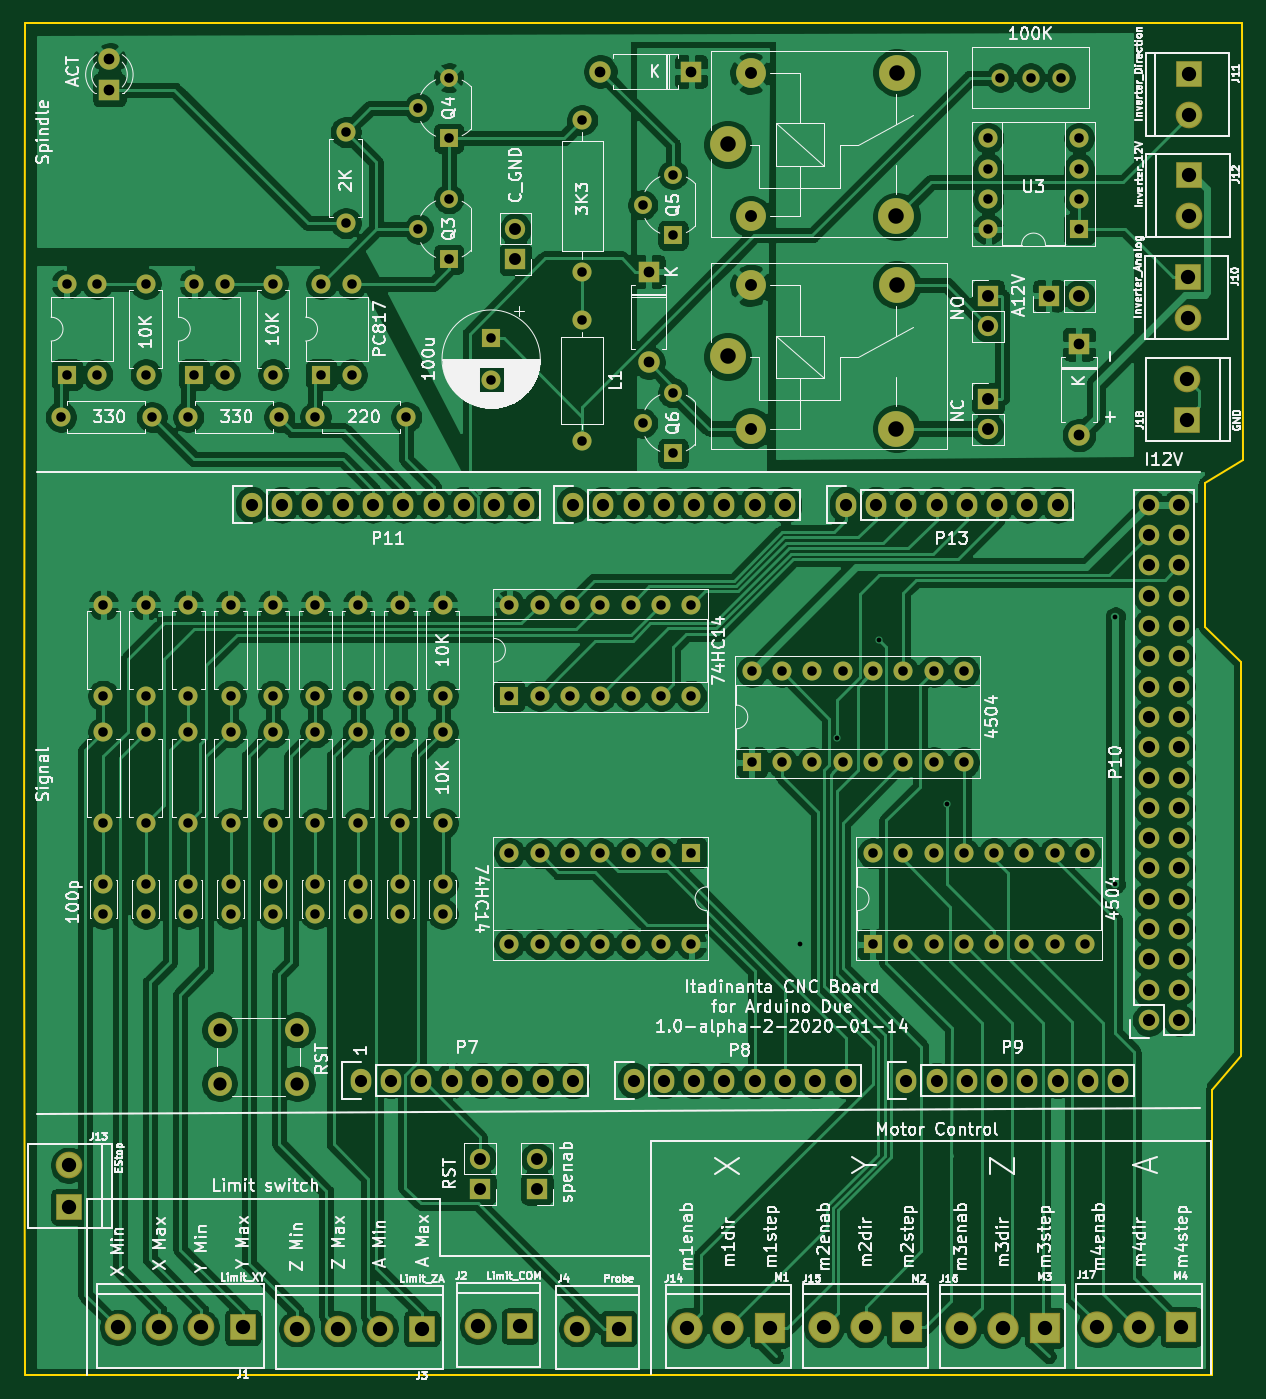
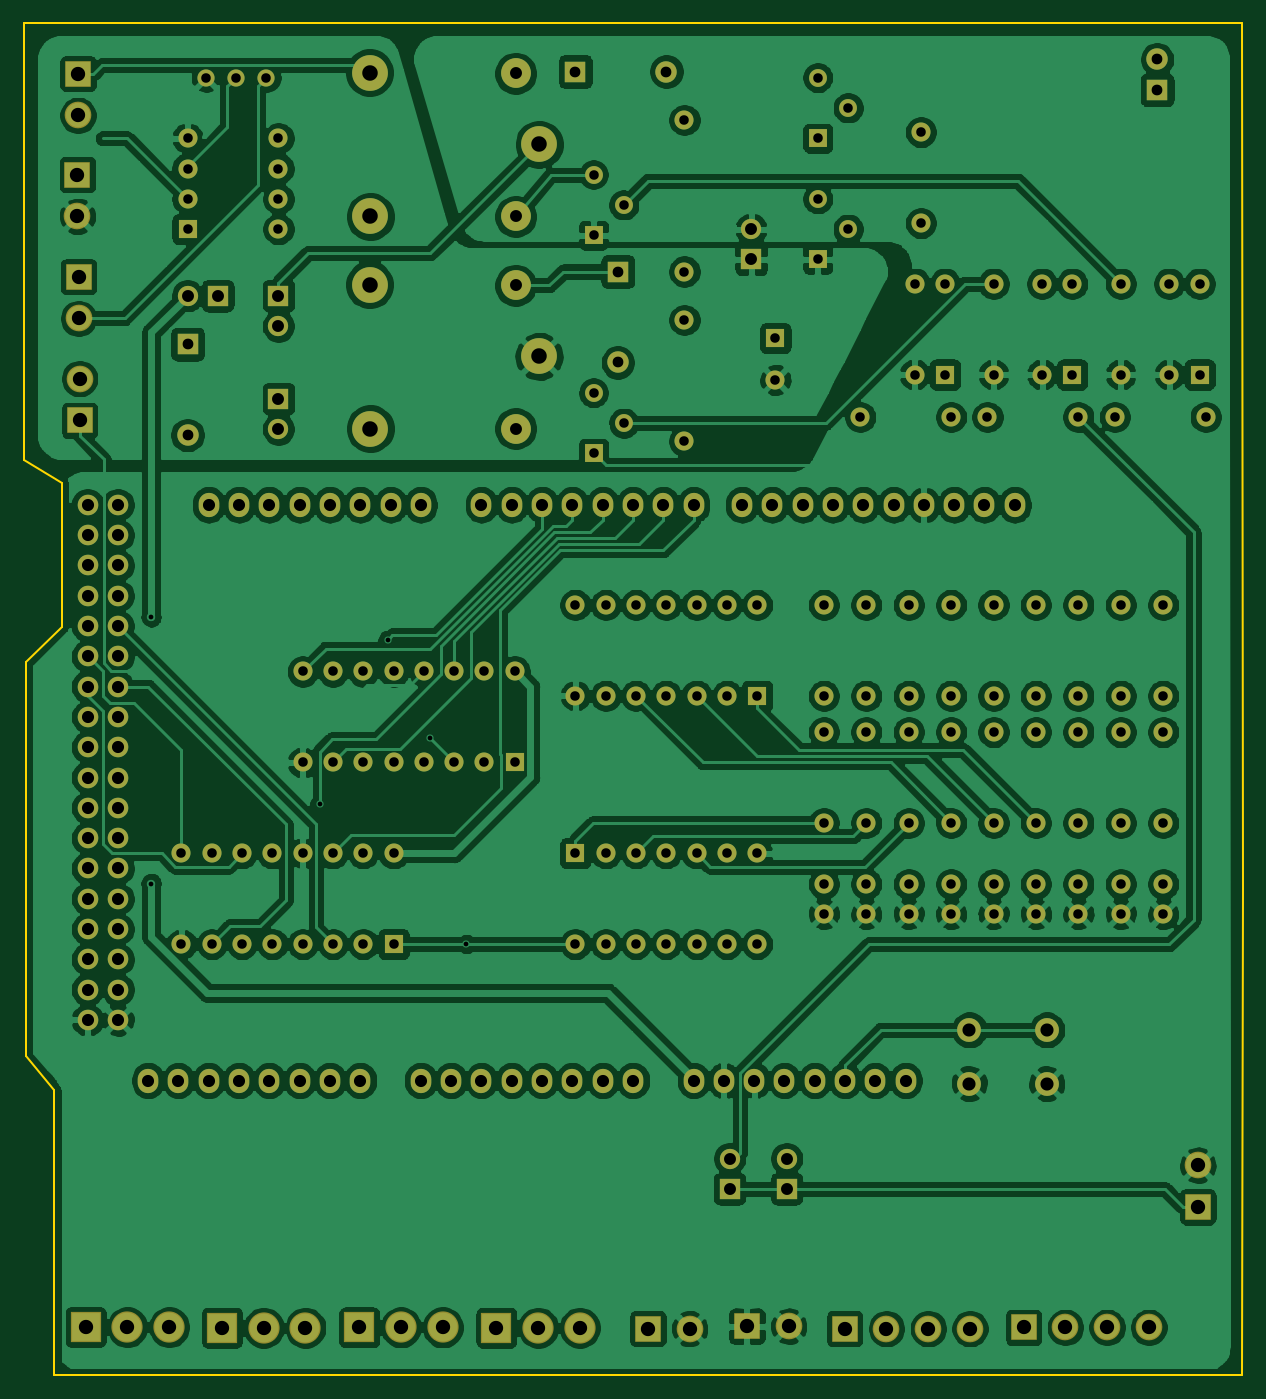
Circuit board: 9 layer files. Board 102.2 x 113.3 mm.
- bottom_copper: arduino_duo_shield-B_Cu.gbr (427123 bytes)
- bottom_mask: arduino_duo_shield-B_Mask.gbr (9059 bytes)
- bottom_silk: arduino_duo_shield-B_SilkS.gbr (511 bytes)
- outline: arduino_duo_shield-Edge_Cuts.gbr (1029 bytes)
- top_copper: arduino_duo_shield-F_Cu.gbr (337106 bytes)
- top_mask: arduino_duo_shield-F_Mask.gbr (9059 bytes)
- top_silk: arduino_duo_shield-F_SilkS.gbr (140511 bytes)
- drill: arduino_duo_shield-NPTH.drl (272 bytes)
- drill: arduino_duo_shield-PTH.drl (4110 bytes)

=== bottom_copper: arduino_duo_shield-B_Cu.gbr (427123 bytes, source omitted) ===
=== bottom_mask: arduino_duo_shield-B_Mask.gbr (9059 bytes, source omitted) ===
=== bottom_silk: arduino_duo_shield-B_SilkS.gbr ===
G04 #@! TF.GenerationSoftware,KiCad,Pcbnew,(5.1.5)-3*
G04 #@! TF.CreationDate,2020-01-24T14:25:46-05:00*
G04 #@! TF.ProjectId,arduino_duo_shield,61726475-696e-46f5-9f64-756f5f736869,rev?*
G04 #@! TF.SameCoordinates,PX6258c20PY7445a00*
G04 #@! TF.FileFunction,Legend,Bot*
G04 #@! TF.FilePolarity,Positive*
%FSLAX46Y46*%
G04 Gerber Fmt 4.6, Leading zero omitted, Abs format (unit mm)*
G04 Created by KiCad (PCBNEW (5.1.5)-3) date 2020-01-24 14:25:46*
%MOMM*%
%LPD*%
G04 APERTURE LIST*
G04 APERTURE END LIST*
M02*

=== outline: arduino_duo_shield-Edge_Cuts.gbr ===
G04 #@! TF.GenerationSoftware,KiCad,Pcbnew,(5.1.5)-3*
G04 #@! TF.CreationDate,2020-01-24T14:25:46-05:00*
G04 #@! TF.ProjectId,arduino_duo_shield,61726475-696e-46f5-9f64-756f5f736869,rev?*
G04 #@! TF.SameCoordinates,PX6258c20PY7445a00*
G04 #@! TF.FileFunction,Profile,NP*
%FSLAX46Y46*%
G04 Gerber Fmt 4.6, Leading zero omitted, Abs format (unit mm)*
G04 Created by KiCad (PCBNEW (5.1.5)-3) date 2020-01-24 14:25:46*
%MOMM*%
%LPD*%
G04 APERTURE LIST*
%ADD10C,0.150000*%
G04 APERTURE END LIST*
D10*
X98950000Y52850000D02*
X102108000Y54850000D01*
X98950000Y40850000D02*
X98950000Y52850000D01*
X101950000Y37850000D02*
X98950000Y40850000D01*
X101950000Y4850000D02*
X101950000Y37850000D01*
X99568000Y2032000D02*
X101950000Y4850000D01*
X-50000Y18850000D02*
X0Y-21900000D01*
X99568000Y-21900000D02*
X0Y-21900000D01*
X102108000Y54850000D02*
X102090000Y91440000D01*
X102090000Y91440000D02*
X99568000Y91440000D01*
X-50000Y18850000D02*
X0Y91440000D01*
X0Y91440000D02*
X99568000Y91440000D01*
X99568000Y2032000D02*
X99568000Y-21900000D01*
M02*

=== top_copper: arduino_duo_shield-F_Cu.gbr (337106 bytes, source omitted) ===
=== top_mask: arduino_duo_shield-F_Mask.gbr (9059 bytes, source omitted) ===
=== top_silk: arduino_duo_shield-F_SilkS.gbr (140511 bytes, source omitted) ===
=== drill: arduino_duo_shield-NPTH.drl ===
M48
; DRILL file {KiCad (5.1.5)-3} date 1/24/2020 2:25:55 PM
; FORMAT={-:-/ absolute / inch / decimal}
; #@! TF.CreationDate,2020-01-24T14:25:55-05:00
; #@! TF.GenerationSoftware,Kicad,Pcbnew,(5.1.5)-3
; #@! TF.FileFunction,NonPlated,1,2,NPTH
FMAT,2
INCH
%
G90
G05
T0
M30

=== drill: arduino_duo_shield-PTH.drl ===
M48
; DRILL file {KiCad (5.1.5)-3} date 1/24/2020 2:25:55 PM
; FORMAT={-:-/ absolute / inch / decimal}
; #@! TF.CreationDate,2020-01-24T14:25:55-05:00
; #@! TF.GenerationSoftware,Kicad,Pcbnew,(5.1.5)-3
; #@! TF.FileFunction,Plated,1,2,PTH
FMAT,2
INCH
T1C0.0157
T2C0.0315
T3C0.0354
T4C0.0394
T5C0.0400
T6C0.0433
T7C0.0472
T8C0.0512
%
G90
G05
T1
X2.56Y0.56
X2.6803Y1.24
X2.82Y1.5646
X3.0443Y1.0243
X3.6Y1.64
X3.6Y0.76
T2
X1.24Y0.7584
X1.24Y0.66
X1.06Y3.24
X1.06Y2.94
X2.4Y1.46
X2.4Y1.16
X2.5Y1.46
X2.5Y1.16
X2.6Y1.46
X2.6Y1.16
X2.7Y1.46
X2.7Y1.16
X2.8Y1.46
X2.8Y1.16
X2.9Y1.46
X2.9Y1.16
X3.0Y1.46
X3.0Y1.16
X3.1Y1.46
X3.1Y1.16
X1.24Y1.26
X1.24Y0.96
X0.82Y2.74
X0.82Y2.44
X1.6Y0.86
X1.6Y0.56
X1.7Y0.86
X1.7Y0.56
X1.8Y0.86
X1.8Y0.56
X1.9Y0.86
X1.9Y0.56
X2.0Y0.86
X2.0Y0.56
X2.1Y0.86
X2.1Y0.56
X2.2Y0.86
X2.2Y0.56
X0.96Y0.7584
X0.96Y0.66
X0.26Y0.7584
X0.26Y0.66
X0.96Y2.3
X1.26Y2.3
X0.54Y0.7584
X0.54Y0.66
X1.1Y1.68
X1.1Y1.38
X3.22Y3.42
X3.32Y3.42
X3.42Y3.42
X1.84Y2.62
X1.84Y2.22
X0.82Y1.68
X0.82Y1.38
X1.1Y0.7584
X1.1Y0.66
X1.1Y1.26
X1.1Y0.96
X0.56Y2.74
X0.56Y2.44
X0.66Y2.74
X0.66Y2.44
X0.98Y2.74
X0.98Y2.44
X1.08Y2.74
X1.08Y2.44
X3.18Y3.22
X3.18Y3.12
X3.18Y3.02
X3.18Y2.92
X3.48Y3.22
X3.48Y3.12
X3.48Y3.02
X3.48Y2.92
X0.96Y1.26
X0.96Y0.96
X0.4Y1.68
X0.4Y1.38
X1.38Y0.7584
X1.38Y0.66
X1.38Y1.26
X1.38Y0.96
X0.4Y2.74
X0.4Y2.44
X0.14Y2.74
X0.14Y2.44
X0.24Y2.74
X0.24Y2.44
X2.04Y2.28
X2.14Y2.38
X2.14Y2.18
X1.3Y2.92
X1.4Y3.02
X1.4Y2.82
X0.54Y1.68
X0.54Y1.38
X0.96Y1.68
X0.96Y1.38
X0.82Y0.7584
X0.82Y0.66
X2.8Y0.86
X2.8Y0.56
X2.9Y0.86
X2.9Y0.56
X3.0Y0.86
X3.0Y0.56
X3.1Y0.86
X3.1Y0.56
X3.2Y0.86
X3.2Y0.56
X3.3Y0.86
X3.3Y0.56
X3.4Y0.86
X3.4Y0.56
X3.5Y0.86
X3.5Y0.56
X0.12Y2.3
X0.42Y2.3
X1.54Y2.56
X1.54Y2.4222
X0.82Y1.26
X0.82Y0.96
X0.54Y1.26
X0.54Y0.96
X0.68Y1.68
X0.68Y1.38
X0.68Y0.7584
X0.68Y0.66
X1.84Y3.28
X1.84Y2.78
X1.24Y1.68
X1.24Y1.38
X2.04Y3.0
X2.14Y3.1
X2.14Y2.9
X0.4Y1.26
X0.4Y0.96
X0.26Y1.68
X0.26Y1.38
X0.68Y1.26
X0.68Y0.96
X1.6Y1.68
X1.6Y1.38
X1.7Y1.68
X1.7Y1.38
X1.8Y1.68
X1.8Y1.38
X1.9Y1.68
X1.9Y1.38
X2.0Y1.68
X2.0Y1.38
X2.1Y1.68
X2.1Y1.38
X2.2Y1.68
X2.2Y1.38
X0.4Y0.7584
X0.4Y0.66
X0.54Y2.3
X0.84Y2.3
X1.38Y1.68
X1.38Y1.38
X1.3Y3.32
X1.4Y3.42
X1.4Y3.22
X0.26Y1.26
X0.26Y0.96
T3
X3.48Y2.54
X3.48Y2.24
X1.9Y3.44
X2.2Y3.44
X2.06Y2.78
X2.06Y2.48
X0.28Y3.48
X0.28Y3.38
T4
X3.38Y2.7
X3.48Y2.7
X2.3968Y2.7343
X2.3968Y2.2618
X1.6909Y-0.1474
X1.6909Y-0.2474
X2.3968Y3.4343
X2.3968Y2.9618
X3.18Y2.36
X3.18Y2.26
X1.62Y2.92
X1.62Y2.82
X1.5027Y-0.1474
X1.5027Y-0.2474
X3.18Y2.7
X3.18Y2.6
T5
X1.81Y2.01
X1.91Y2.01
X2.01Y2.01
X2.11Y2.01
X2.21Y2.01
X2.31Y2.01
X2.41Y2.01
X2.51Y2.01
X2.71Y2.01
X2.81Y2.01
X2.91Y2.01
X3.01Y2.01
X3.11Y2.01
X3.21Y2.01
X3.31Y2.01
X3.41Y2.01
X2.01Y0.11
X2.11Y0.11
X2.21Y0.11
X2.31Y0.11
X2.41Y0.11
X2.51Y0.11
X2.61Y0.11
X2.71Y0.11
X2.91Y0.11
X3.01Y0.11
X3.11Y0.11
X3.21Y0.11
X3.31Y0.11
X3.41Y0.11
X3.51Y0.11
X3.61Y0.11
X0.75Y2.01
X0.85Y2.01
X0.95Y2.01
X1.05Y2.01
X1.15Y2.01
X1.25Y2.01
X1.35Y2.01
X1.45Y2.01
X1.55Y2.01
X1.65Y2.01
X1.11Y0.11
X1.21Y0.11
X1.31Y0.11
X1.41Y0.11
X1.51Y0.11
X1.61Y0.11
X1.71Y0.11
X1.81Y0.11
X3.71Y2.01
X3.71Y1.91
X3.71Y1.81
X3.71Y1.71
X3.71Y1.61
X3.71Y1.51
X3.71Y1.41
X3.71Y1.31
X3.71Y1.21
X3.71Y1.11
X3.71Y1.01
X3.71Y0.91
X3.71Y0.81
X3.71Y0.71
X3.71Y0.61
X3.71Y0.51
X3.71Y0.41
X3.71Y0.31
X3.81Y2.01
X3.81Y1.91
X3.81Y1.81
X3.81Y1.71
X3.81Y1.61
X3.81Y1.51
X3.81Y1.41
X3.81Y1.31
X3.81Y1.21
X3.81Y1.11
X3.81Y1.01
X3.81Y0.91
X3.81Y0.81
X3.81Y0.71
X3.81Y0.61
X3.81Y0.51
X3.81Y0.41
X3.81Y0.31
T6
X0.6441Y0.2772
X0.6441Y0.1
X0.9Y0.2772
X0.9Y0.1
T7
X3.8435Y3.1
X3.8435Y2.9623
X1.8229Y-0.7087
X1.9606Y-0.7087
X3.5406Y-0.7035
X3.6784Y-0.7035
X3.8161Y-0.7035
X1.4962Y-0.7008
X1.6339Y-0.7008
X3.8358Y2.4263
X3.8358Y2.2886
X2.1851Y-0.7059
X2.3229Y-0.7059
X2.4606Y-0.7059
X0.3072Y-0.7047
X0.445Y-0.7047
X0.5828Y-0.7047
X0.7205Y-0.7047
X0.8977Y-0.7087
X1.0355Y-0.7087
X1.1733Y-0.7087
X1.311Y-0.7087
X3.091Y-0.7059
X3.2288Y-0.7059
X3.3665Y-0.7059
X3.8396Y2.7628
X3.8396Y2.6251
X2.6379Y-0.7047
X2.7757Y-0.7047
X2.9134Y-0.7047
X3.8415Y3.4331
X3.8415Y3.2954
X0.1457Y-0.1694
X0.1457Y-0.3071
T8
X2.32Y2.5
X2.8771Y2.2618
X2.8791Y2.7362
X2.32Y3.2
X2.8771Y2.9618
X2.8791Y3.4362
T0
M30

